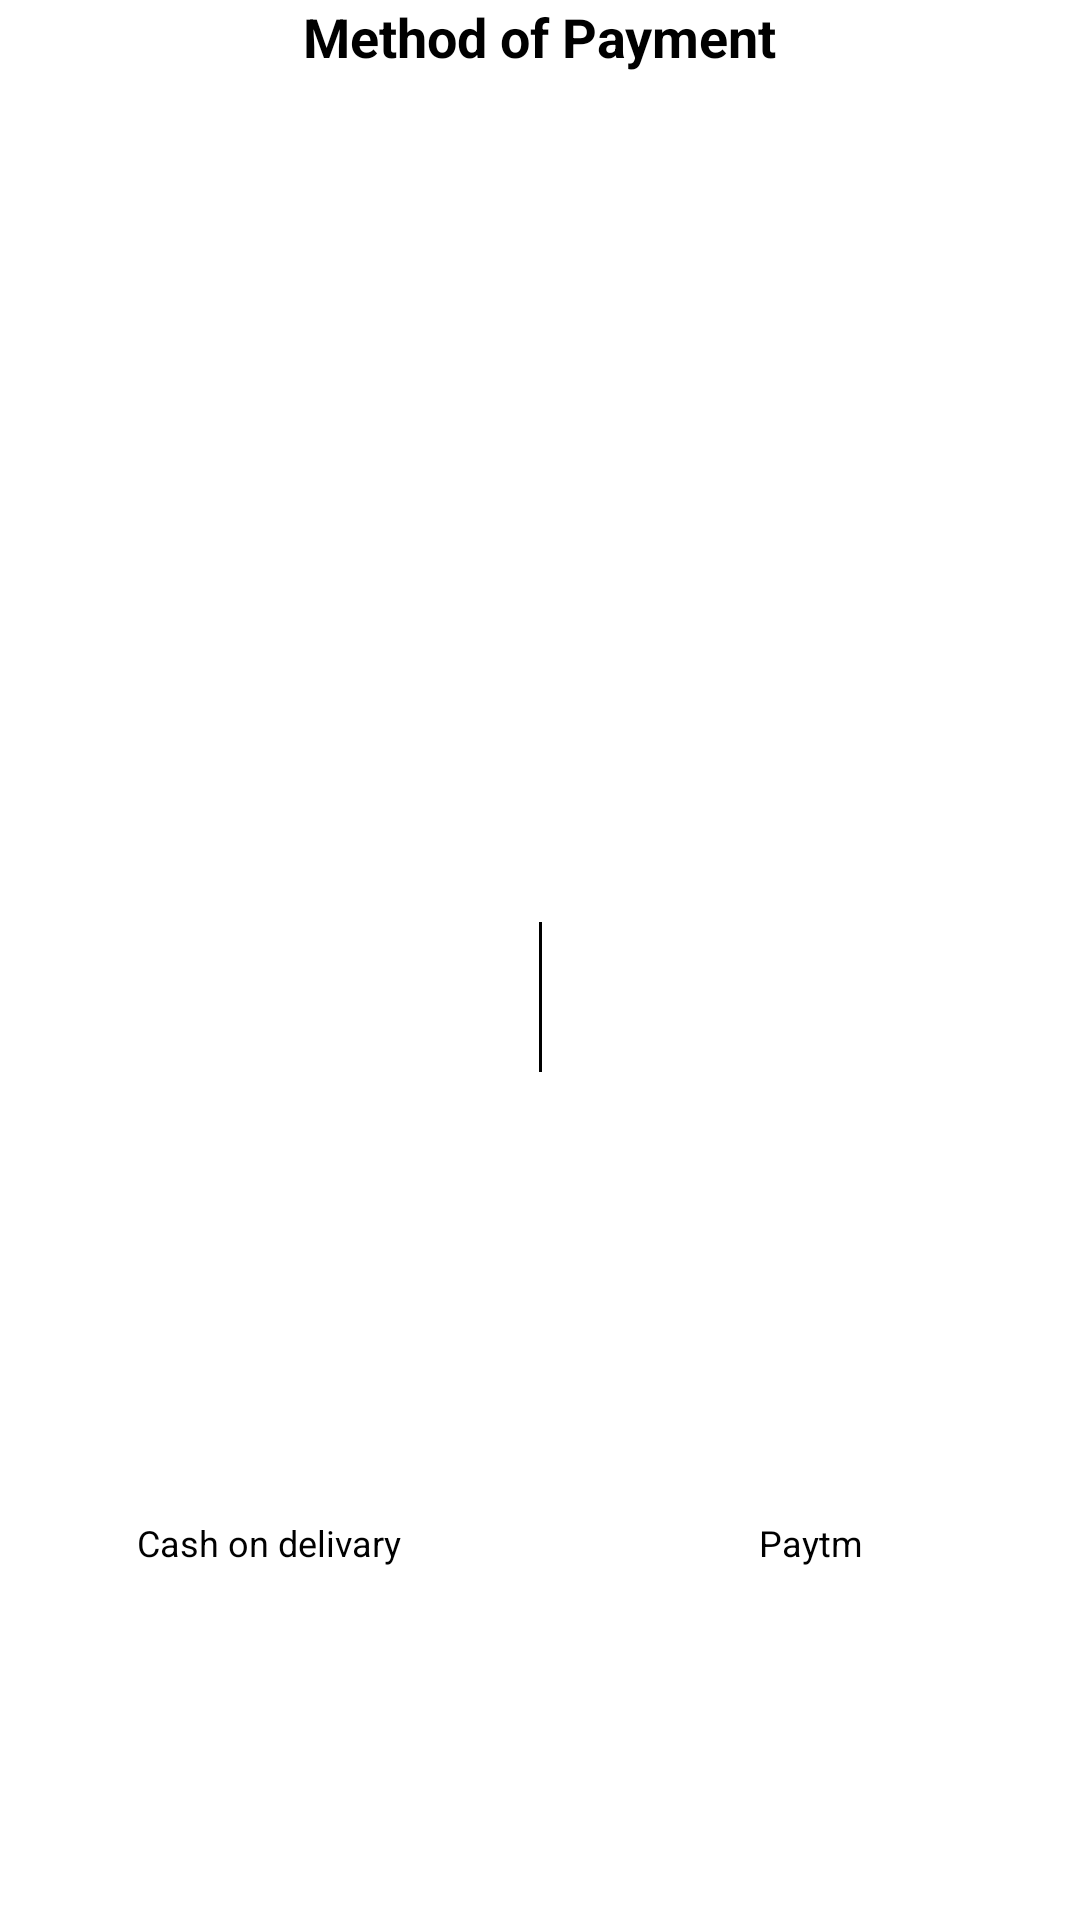

Layout XML and referenced resources for this Android screen:
<!-- AndroidManifest.xml: application theme AppTheme -->
<!-- res/layout/payment_method.xml -->
<?xml version="1.0" encoding="utf-8"?>
<androidx.constraintlayout.widget.ConstraintLayout xmlns:android="http://schemas.android.com/apk/res/android"
    xmlns:app="http://schemas.android.com/apk/res-auto"
    xmlns:tools="http://schemas.android.com/tools"
    android:layout_width="match_parent"
    android:layout_height="wrap_content"
    android:outlineProvider="none"
    android:backgroundTint="@color/colorAccent"
    android:background="@color/colorAccent">

    <TextView
        android:id="@+id/payment_type"
        android:layout_width="wrap_content"
        android:layout_height="wrap_content"
        android:layout_marginStart="16dp"
        android:layout_marginEnd="16dp"
        android:text="Method of Payment"
        android:textColor="#000000"
        android:textSize="18sp"
        android:textStyle="bold"
        app:layout_constraintEnd_toEndOf="parent"
        app:layout_constraintStart_toStartOf="parent"
        app:layout_constraintTop_toTopOf="parent" />

    <View
        android:id="@+id/divider12"
        android:layout_width="1dp"
        android:layout_height="50dp"
        android:layout_marginStart="16dp"
        android:layout_marginTop="16dp"
        android:layout_marginEnd="16dp"
        android:layout_marginBottom="16dp"
        android:background="#000000"
        app:layout_constraintBottom_toBottomOf="parent"
        app:layout_constraintEnd_toEndOf="parent"
        app:layout_constraintStart_toStartOf="parent"
        app:layout_constraintTop_toBottomOf="@+id/payment_type" />

    <ImageView
        android:id="@+id/codbtn"
        android:layout_width="110dp"
        android:layout_height="100dp"
        android:layout_marginStart="8dp"
        android:layout_marginTop="4dp"
        android:layout_marginEnd="8dp"
        android:layout_marginBottom="8dp"
        android:background="@color/colorAccent"
        app:layout_constraintBottom_toBottomOf="parent"
        app:layout_constraintEnd_toStartOf="@+id/divider12"
        app:layout_constraintStart_toStartOf="parent"
        app:layout_constraintTop_toBottomOf="@+id/payment_type"
        app:srcCompat="@mipmap/cash" />

    <ImageView
        android:id="@+id/paytm"
        android:layout_width="110dp"
        android:layout_height="100dp"
        android:layout_marginStart="8dp"
        android:layout_marginTop="4dp"
        android:layout_marginEnd="8dp"
        android:layout_marginBottom="8dp"
        android:background="@color/colorAccent"
        app:layout_constraintBottom_toBottomOf="parent"
        app:layout_constraintEnd_toEndOf="parent"
        app:layout_constraintStart_toEndOf="@+id/divider12"
        app:layout_constraintTop_toBottomOf="@+id/payment_type"
        app:srcCompat="@mipmap/paytm" />

    <TextView
        android:id="@+id/cod_text"
        android:layout_width="wrap_content"
        android:layout_height="wrap_content"
        android:layout_marginStart="8dp"
        android:layout_marginTop="16dp"
        android:layout_marginEnd="8dp"
        android:layout_marginBottom="8dp"
        android:text="Cash on delivary"
        android:textColor="#000000"
        android:textSize="12sp"
        app:layout_constraintBottom_toBottomOf="parent"
        app:layout_constraintEnd_toStartOf="@+id/divider12"
        app:layout_constraintStart_toStartOf="parent"
        app:layout_constraintTop_toBottomOf="@+id/codbtn" />

    <TextView
        android:id="@+id/paytm_text"
        android:layout_width="wrap_content"
        android:layout_height="wrap_content"
        android:layout_marginStart="8dp"
        android:layout_marginTop="16dp"
        android:layout_marginEnd="8dp"
        android:layout_marginBottom="8dp"
        android:text="Paytm"
        android:textColor="#000000"
        android:textSize="12sp"
        app:layout_constraintBottom_toBottomOf="parent"
        app:layout_constraintEnd_toEndOf="parent"
        app:layout_constraintStart_toEndOf="@+id/divider12"
        app:layout_constraintTop_toBottomOf="@+id/paytm" />

</androidx.constraintlayout.widget.ConstraintLayout>
<!-- resources referenced by this layout -->
<resources>
  <color name="colorAccent">#ffffff</color>
  <style name="AppTheme" parent="Theme.AppCompat.Light.NoActionBar">
          
          <item name="colorPrimary">@color/colorPrimary</item>
          <item name="colorPrimaryDark">@color/colorPrimaryDark</item>
          <item name="colorAccent">@color/colorAccent</item>
      </style>
  <color name="colorPrimary">#F8021F</color>
  <color name="colorPrimaryDark">#F8021F</color>
</resources>
